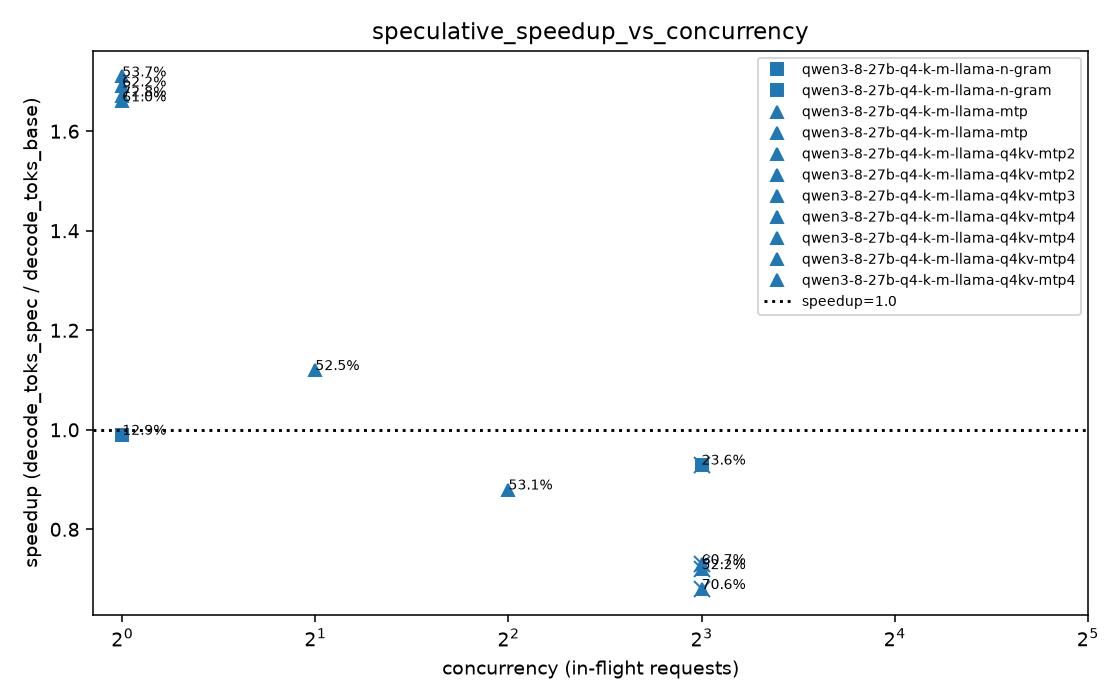

The file beside this chart, header and first rows:
series, concurrency, speedup, acceptance_rate, acceptance_length
qwen3-8-27b-q4-k-m-llama-n-gram, 1, 0.99, 12.86, 5.85
qwen3-8-27b-q4-k-m-llama-n-gram, 8, 0.93, 23.58, 10.44
qwen3-8-27b-q4-k-m-llama-mtp, 1, 1.66, 60.97, 2.82
qwen3-8-27b-q4-k-m-llama-mtp, 8, 0.73, 60.74, 2.82
qwen3-8-27b-q4-k-m-llama-q4kv-mtp2, 1, 1.67, 72.80, 2.45
qwen3-8-27b-q4-k-m-llama-q4kv-mtp2, 8, 0.68, 70.56, 2.41
qwen3-8-27b-q4-k-m-llama-q4kv-mtp3, 1, 1.69, 62.23, 2.86
qwen3-8-27b-q4-k-m-llama-q4kv-mtp4, 1, 1.71, 53.69, 3.14
qwen3-8-27b-q4-k-m-llama-q4kv-mtp4, 2, 1.12, 52.55, 3.09
qwen3-8-27b-q4-k-m-llama-q4kv-mtp4, 4, 0.88, 53.06, 3.11
qwen3-8-27b-q4-k-m-llama-q4kv-mtp4, 8, 0.72, 52.23, 3.08
qwen3-8-27b-q4-k-m-llama-mtp, 32, 0.73, n/a, n/a
qwen3-8-27b-q4-k-m-llama-n-gram, 32, 0.93, n/a, n/a
qwen3-8-27b-q4-k-m-llama-q4kv-mtp2, 16, 0.68, n/a, n/a
qwen3-8-27b-q4-k-m-llama-q4kv-mtp2, 32, 0.68, n/a, n/a
qwen3-8-27b-q4-k-m-llama-q4kv-mtp4, 16, 0.72, n/a, n/a
qwen3-8-27b-q4-k-m-llama-q4kv-mtp4, 32, 0.72, n/a, n/a
